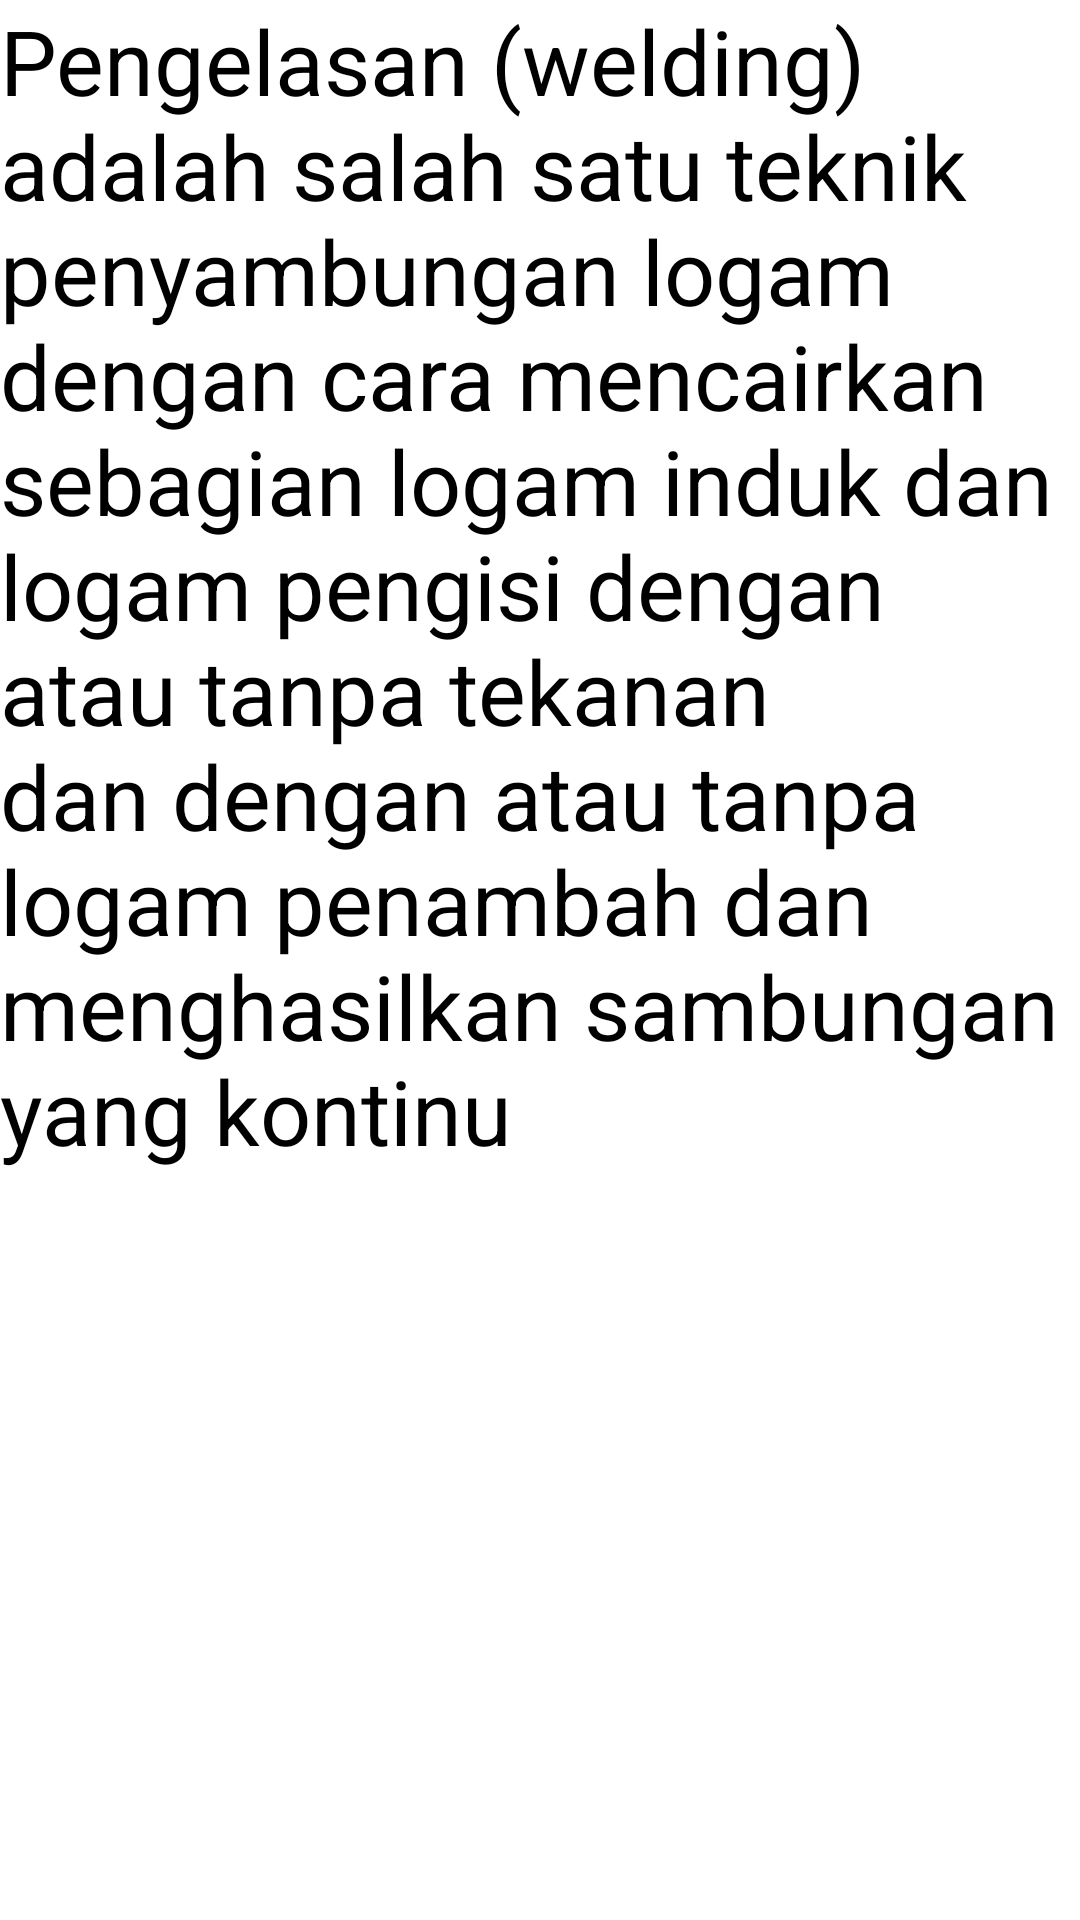

The Android layout XML behind this screen, and the referenced resources:
<!-- AndroidManifest.xml: application theme Theme.Jobsheet18 -->
<!-- res/layout/fragment_t_p_f_l.xml -->
<?xml version="1.0" encoding="utf-8"?>
<FrameLayout xmlns:android="http://schemas.android.com/apk/res/android"
    xmlns:tools="http://schemas.android.com/tools"
    android:layout_width="match_parent"
    android:layout_height="match_parent"
    tools:context=".TPFL">

    <TextView
        android:layout_width="match_parent"
        android:layout_height="match_parent"
        android:text="Pengelasan (welding) adalah salah satu teknik penyambungan logam dengan cara mencairkan sebagian logam induk dan logam pengisi dengan atau tanpa tekanan dan dengan atau tanpa logam penambah dan menghasilkan sambungan yang kontinu"
        android:textSize="30sp"
        android:textColor="@color/black"/>
</FrameLayout>
<!-- resources referenced by this layout -->
<resources>
  <style name="Theme.Jobsheet18" parent="Theme.MaterialComponents.DayNight.DarkActionBar">
          
          <item name="colorPrimary">@color/purple_500</item>
          <item name="colorPrimaryVariant">@color/purple_700</item>
          <item name="colorOnPrimary">@color/white</item>
          
          <item name="colorSecondary">@color/teal_200</item>
          <item name="colorSecondaryVariant">@color/teal_700</item>
          <item name="colorOnSecondary">@color/black</item>
          
          <item name="android:statusBarColor" tools:targetApi="21">?attr/colorPrimaryVariant</item>
          
      </style>
  <!-- not gathered from this repository: default colours our renderer supplied (Android Studio template values) -->
  <color name="purple_500">#FF6200EE</color>
  <color name="purple_700">#FF3700B3</color>
  <color name="teal_200">#FF03DAC5</color>
  <color name="teal_700">#FF018786</color>
  <color name="black">#FF000000</color>
  <color name="white">#FFFFFFFF</color>
</resources>
